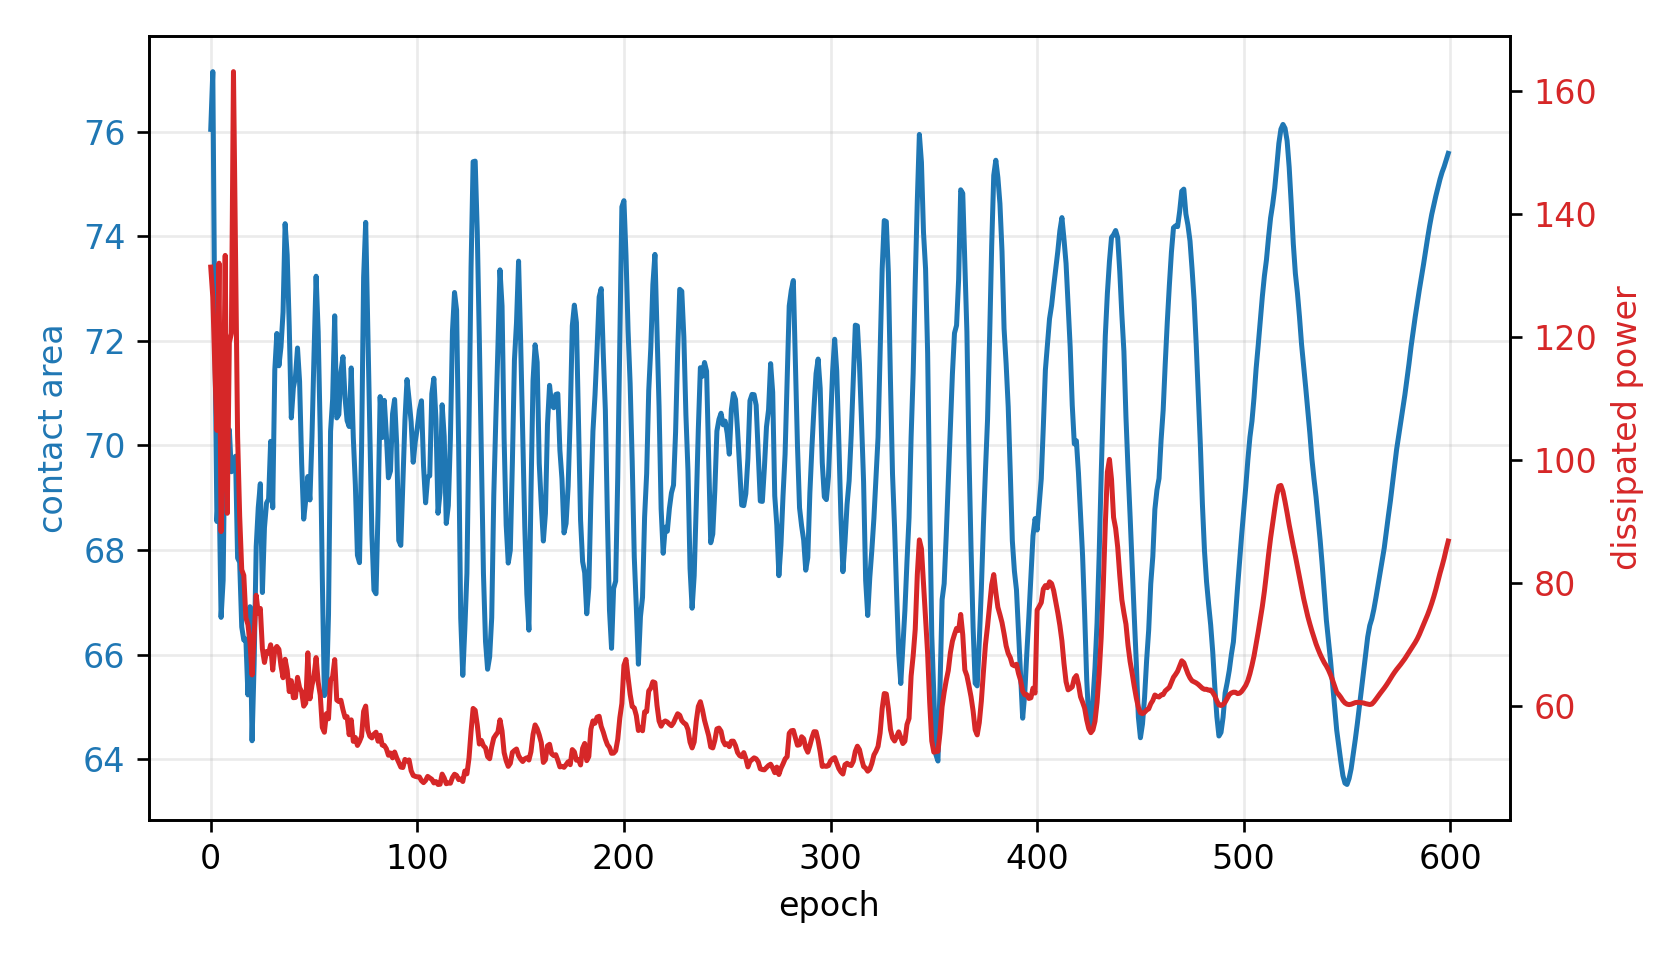

The data file committed next to this chart (first rows):
epoch, fluid_loss, contact, constraint, net_loss
0, 131.4, 76.04, -0.08632, 131.4
1, 126.5, 77.15, -0.1021, 1.003
2, 114.7, 72.08, -0.02975, 0.8911
3, 104.8, 68.55, 0.02075, 0.7923
4, 132, 69.28, 0.01026, 1.018
5, 88.34, 66.71, 0.04693, 0.6629
6, 101.9, 67.42, 0.03684, 0.7899
7, 133.3, 70.73, -0.01036, 1.061
8, 91.32, 69.77, 0.003251, 0.7224
9, 119.1, 70.3, -0.004309, 0.958
10, 120.6, 69.5, 0.007169, 0.9687
11, 163.2, 69.62, 0.005457, 1.314
12, 133, 69.8, 0.002926, 1.055
13, 103.8, 67.85, 0.03071, 0.8173
14, 90.88, 67.77, 0.03189, 0.7259
15, 82.14, 66.53, 0.04954, 0.6756
16, 81.22, 66.28, 0.05313, 0.6946
17, 74.32, 66.3, 0.05286, 0.6634
18, 73.2, 65.23, 0.0681, 0.7011
19, 70.27, 66.92, 0.04402, 0.6752
20, 65.01, 64.36, 0.08061, 0.7244
21, 71.62, 65.83, 0.05962, 0.7846
22, 77.98, 68.07, 0.02763, 0.7899
23, 75.06, 68.81, 0.01693, 0.748
24, 75.83, 69.27, 0.01044, 0.7494
25, 69.24, 67.19, 0.04015, 0.7866
26, 67.04, 68.43, 0.02244, 0.7287
27, 68.82, 68.9, 0.01573, 0.7386
28, 68.55, 68.98, 0.01462, 0.7448
29, 69.92, 70.08, -0.001141, 0.7148
30, 65.81, 68.81, 0.01701, 0.7473
31, 69.17, 71.44, -0.02057, 0.6592
32, 69.64, 72.14, -0.03059, 0.6449
33, 69.18, 71.52, -0.02176, 0.6841
34, 66.51, 71.88, -0.02693, 0.6538
35, 64.55, 72.55, -0.03639, 0.6248
36, 67.56, 74.24, -0.06057, 0.6326
37, 65.75, 73.64, -0.052, 0.6675
38, 62.3, 72.27, -0.03243, 0.6825
39, 64.07, 70.53, -0.007533, 0.7457
40, 61.3, 71.1, -0.01578, 0.7154
41, 61.34, 71.31, -0.01873, 0.7265
42, 64.62, 71.86, -0.02662, 0.7768
43, 62.93, 71.23, -0.0175, 0.773
44, 62.29, 69.66, 0.004793, 0.7793
45, 59.93, 68.59, 0.0201, 0.764
46, 60.42, 68.96, 0.01481, 0.7808
47, 68.61, 69.41, 0.008457, 0.8934
48, 61.12, 68.96, 0.01487, 0.8071
49, 63.32, 70.16, -0.002344, 0.8304
50, 64.88, 71.76, -0.02514, 0.8423
51, 67.84, 73.24, -0.04622, 0.8931
52, 63.83, 72.17, -0.031, 0.8627
53, 61.72, 70.24, -0.00349, 0.8354
54, 56.47, 67.47, 0.03615, 0.7613
55, 55.68, 65.22, 0.06828, 0.7989
56, 58.71, 65.3, 0.0672, 0.9102
57, 57.87, 66.77, 0.04615, 0.9125
58, 64.14, 70.27, -0.00389, 0.9017
59, 64.73, 70.88, -0.01264, 0.8945
... 540 more rows
